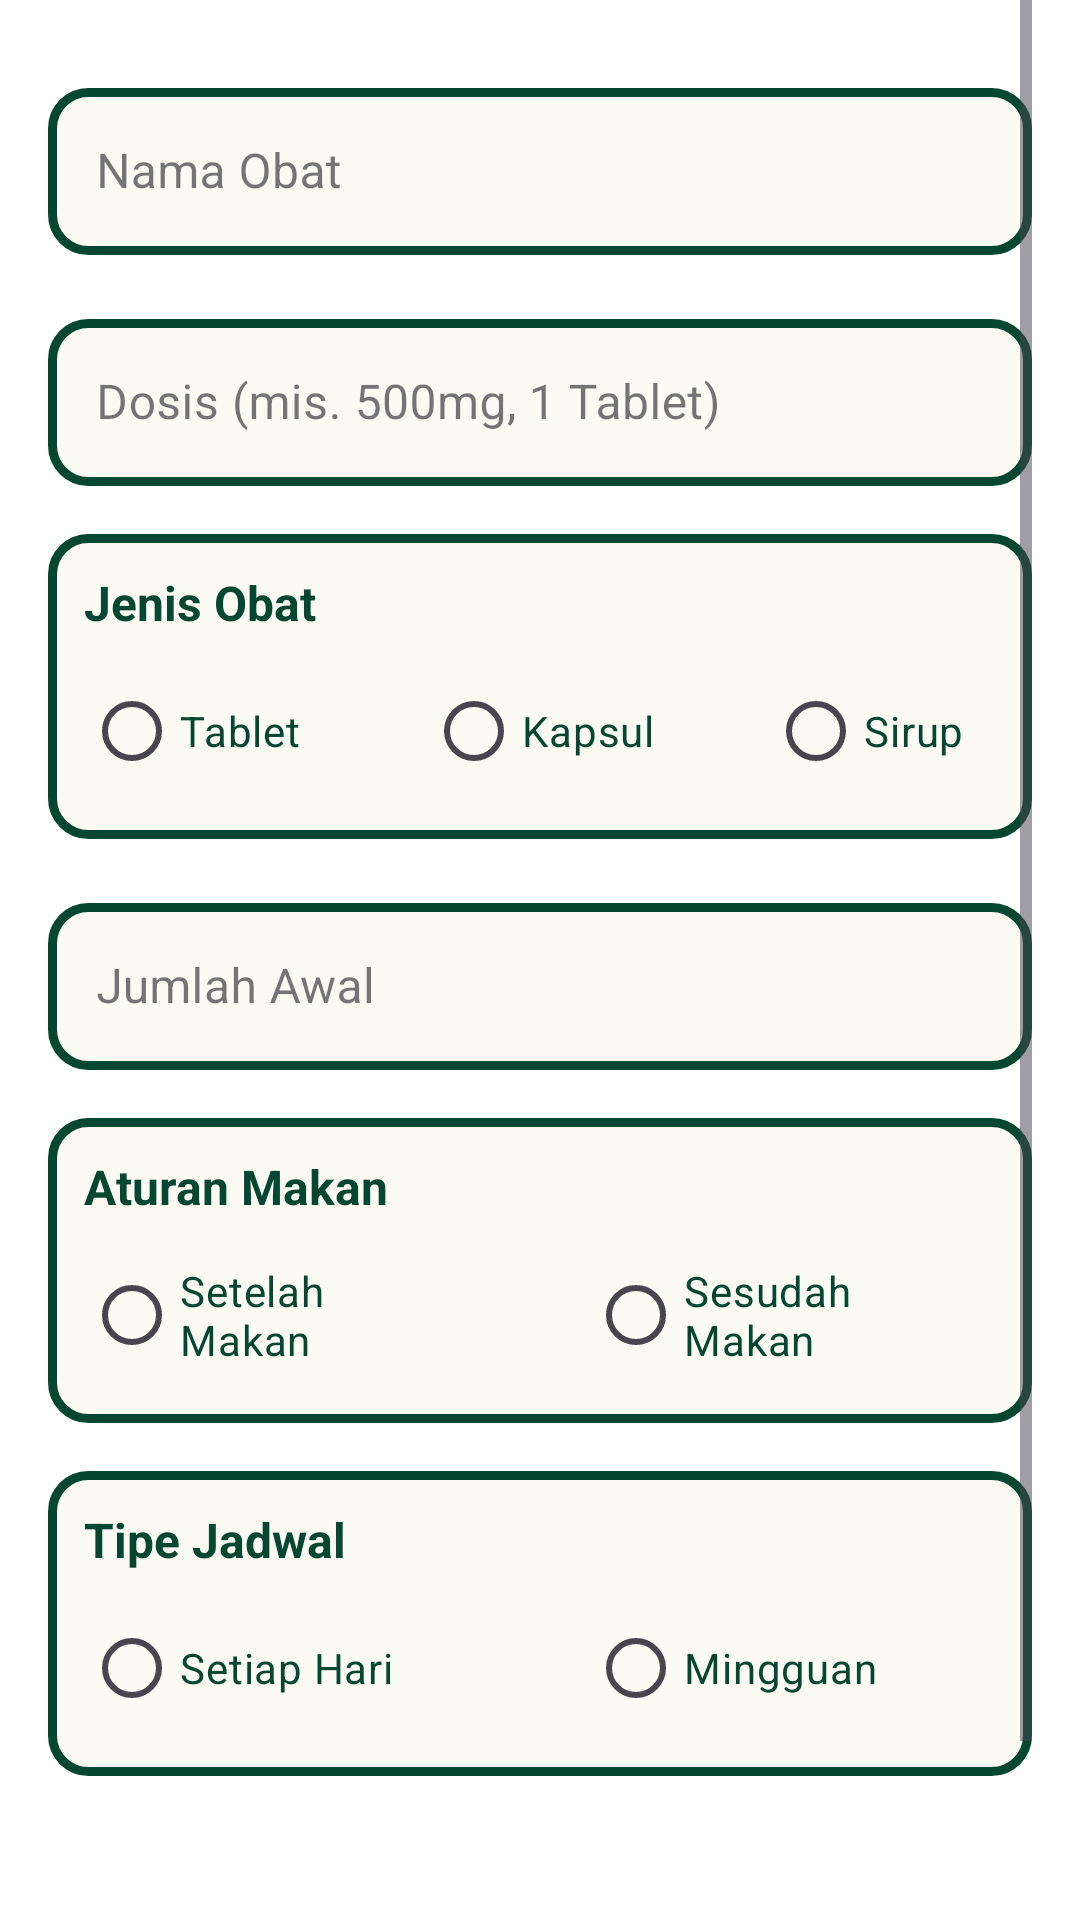

Here is an Android app screen rendered from its layout file. Give the layout XML and the strings, colors and styles it references.
<!-- AndroidManifest.xml: application theme Theme.MedRemind -->
<!-- res/layout/fragment_add_obat.xml -->
<?xml version="1.0" encoding="utf-8"?>
<ScrollView xmlns:android="http://schemas.android.com/apk/res/android"
    xmlns:app="http://schemas.android.com/apk/res-auto"
    xmlns:tools="http://schemas.android.com/tools"
    android:layout_width="match_parent"
    android:layout_height="match_parent"
    android:background="@android:color/white"
    android:paddingStart="16dp"
    android:paddingEnd="16dp"
    android:paddingBottom="16dp"
    tools:context=".ui.fragment.AddObatFragment">

    <androidx.constraintlayout.widget.ConstraintLayout
        android:layout_width="match_parent"
        android:layout_height="wrap_content">

        <com.google.android.material.textfield.TextInputLayout
            android:id="@+id/til_nama_obat"
            style="@style/Widget.MaterialComponents.TextInputLayout.OutlinedBox"
            android:layout_width="0dp"
            android:layout_height="wrap_content"
            android:layout_marginTop="24dp"
            android:hint="Nama Obat"
            app:boxStrokeColor="@color/green"
            app:hintTextColor="@color/green"
            app:layout_constraintEnd_toEndOf="parent"
            app:layout_constraintStart_toStartOf="parent"
            app:layout_constraintTop_toTopOf="parent">

            <com.google.android.material.textfield.TextInputEditText
                android:id="@+id/et_nama_obat"
                android:layout_width="match_parent"
                android:layout_height="wrap_content"
                android:background="@drawable/border_layout_obat"
                android:inputType="textCapWords"
                android:maxLines="1" />
        </com.google.android.material.textfield.TextInputLayout>

        <com.google.android.material.textfield.TextInputLayout
            android:id="@+id/til_dosis_obat"
            style="@style/Widget.MaterialComponents.TextInputLayout.OutlinedBox"
            android:layout_width="0dp"
            android:layout_height="wrap_content"
            android:layout_marginTop="16dp"
            android:hint="Dosis (mis. 500mg, 1 Tablet)"
            app:boxStrokeColor="@color/green"
            app:hintTextColor="@color/green"
            app:layout_constraintEnd_toEndOf="parent"
            app:layout_constraintStart_toStartOf="parent"
            app:layout_constraintTop_toBottomOf="@+id/til_nama_obat">

            <com.google.android.material.textfield.TextInputEditText
                android:id="@+id/et_dosis_obat"
                android:layout_width="match_parent"
                android:layout_height="wrap_content"
                android:background="@drawable/border_layout_obat"
                android:inputType="text"
                android:maxLines="1" />
        </com.google.android.material.textfield.TextInputLayout>

        <LinearLayout
            android:id="@+id/input_jenis_obat"
            android:layout_width="match_parent"
            android:layout_height="wrap_content"
            android:layout_marginTop="16dp"
            android:background="@drawable/border_layout_obat"
            android:orientation="vertical"
            android:padding="12dp"
            app:layout_constraintStart_toStartOf="parent"
            app:layout_constraintTop_toBottomOf="@+id/til_dosis_obat">

            <TextView
                android:id="@+id/tv_jenis_obat"
                android:layout_width="wrap_content"
                android:layout_height="wrap_content"
                android:text="Jenis Obat"
                android:textColor="@color/green"
                android:textSize="16sp"
                android:textStyle="bold" />

            <RadioGroup
                android:id="@+id/rg_jenis_obat"
                android:layout_width="match_parent"
                android:layout_height="wrap_content"
                android:layout_marginTop="8dp"
                android:orientation="horizontal">

                <RadioButton
                    android:id="@+id/rb_tablet"
                    android:layout_width="100dp"
                    android:layout_height="wrap_content"
                    android:layout_marginEnd="14dp"
                    android:text="Tablet"
                    android:textColor="@color/green" />

                <RadioButton
                    android:id="@+id/rb_kapsul"
                    android:layout_width="100dp"
                    android:layout_height="wrap_content"
                    android:layout_marginEnd="14dp"
                    android:text="Kapsul"
                    android:textColor="@color/green" />

                <RadioButton
                    android:id="@+id/rb_sirup"
                    android:layout_width="100dp"
                    android:layout_height="wrap_content"
                    android:text="Sirup"
                    android:textColor="@color/green" />
            </RadioGroup>
        </LinearLayout>

        <com.google.android.material.textfield.TextInputLayout
            android:id="@+id/til_jumlah"
            style="@style/Widget.MaterialComponents.TextInputLayout.OutlinedBox"
            android:layout_width="0dp"
            android:layout_height="wrap_content"
            android:layout_marginTop="16dp"
            android:hint="Jumlah Awal"
            app:boxStrokeColor="@color/green"
            app:hintTextColor="@color/green"
            app:layout_constraintEnd_toEndOf="parent"
            app:layout_constraintStart_toStartOf="parent"
            app:layout_constraintTop_toBottomOf="@+id/input_jenis_obat">

            <com.google.android.material.textfield.TextInputEditText
                android:id="@+id/et_jumlah"
                android:layout_width="match_parent"
                android:layout_height="wrap_content"
                android:background="@drawable/border_layout_obat"
                android:inputType="number"
                android:maxLines="1" />
        </com.google.android.material.textfield.TextInputLayout>

        <LinearLayout
            android:id="@+id/cont_aturan"
            android:layout_width="match_parent"
            android:layout_height="wrap_content"
            android:orientation="vertical"
            android:padding="12dp"
            android:layout_marginTop="16dp"
            android:background="@drawable/border_layout_obat"
            app:layout_constraintStart_toStartOf="parent"
            app:layout_constraintTop_toBottomOf="@+id/til_jumlah" >

            <TextView
                android:id="@+id/til_aturan"
                android:layout_width="wrap_content"
                android:layout_height="wrap_content"
                android:text="Aturan Makan"
                android:textColor="@color/green"
                android:textSize="16sp"
                android:textStyle="bold" />

            <RadioGroup
                android:id="@+id/rg_aturan"
                android:layout_width="wrap_content"
                android:layout_height="wrap_content"
                android:layout_marginTop="8dp"
                android:orientation="horizontal">

                <RadioButton
                    android:id="@+id/rb_setelah_makan"
                    android:layout_width="120dp"
                    android:layout_height="wrap_content"
                    android:layout_marginEnd="48dp"
                    android:text="Setelah Makan"
                    android:textColor="@color/green" />

                <RadioButton
                    android:id="@+id/rb_sesudah_makan"
                    android:layout_width="120dp"
                    android:layout_height="wrap_content"
                    android:text="Sesudah Makan"
                    android:textColor="@color/green" />
            </RadioGroup>
        </LinearLayout>

        <LinearLayout
            android:id="@+id/cont_tipe_jadwal"
            android:layout_width="match_parent"
            android:layout_height="wrap_content"
            android:orientation="vertical"
            android:layout_marginTop="16dp"
            android:padding="12dp"
            android:background="@drawable/border_layout_obat"
            app:layout_constraintStart_toStartOf="parent"
            app:layout_constraintTop_toBottomOf="@+id/cont_aturan">

            <TextView
                android:id="@+id/tv_tipe_jadwal"
                android:layout_width="wrap_content"
                android:layout_height="wrap_content"
                android:text="Tipe Jadwal"
                android:textColor="@color/green"
                android:textSize="16sp"
                android:textStyle="bold" />

            <RadioGroup
                android:id="@+id/rg_tipe_jadwal"
                android:layout_width="wrap_content"
                android:layout_height="wrap_content"
                android:layout_marginTop="8dp"
                android:orientation="horizontal">

                <RadioButton
                    android:id="@+id/rb_daily"
                    android:layout_width="120dp"
                    android:layout_height="wrap_content"
                    android:layout_marginEnd="48dp"
                    android:text="Setiap Hari"
                    android:textColor="@color/green" />

                <RadioButton
                    android:id="@+id/rb_weekly"
                    android:layout_width="120dp"
                    android:layout_height="wrap_content"
                    android:text="Mingguan"
                    android:textColor="@color/green" />
            </RadioGroup>
        </LinearLayout>


        <com.google.android.material.button.MaterialButton
            android:id="@+id/btn_selanjutnya"
            android:layout_width="0dp"
            android:layout_height="wrap_content"
            android:layout_marginTop="32dp"
            android:layout_marginBottom="16dp"
            android:backgroundTint="@color/green"
            android:text="Selanjutnya"
            android:textColor="@android:color/white"
            android:textStyle="bold"
            app:cornerRadius="12dp"
            app:iconPadding="8dp"
            app:iconTint="@android:color/white"
            app:layout_constraintBottom_toBottomOf="parent"
            app:layout_constraintEnd_toEndOf="parent"
            app:layout_constraintStart_toStartOf="parent"
            app:layout_constraintTop_toBottomOf="@+id/cont_tipe_jadwal" />

    </androidx.constraintlayout.widget.ConstraintLayout>
</ScrollView>
<!-- resources referenced by this layout -->
<resources>
  <color name="green">#064731</color>
  <!-- drawable border_layout_obat (drawable) -->
  <?xml version="1.0" encoding="utf-8"?>
  <shape xmlns:android="http://schemas.android.com/apk/res/android"
      android:shape="rectangle">
  
      
      <solid android:color="@color/white_checked" />
  
      
      <stroke
          android:width="3dp"
          android:color="@color/green" /> 
  
      
      <corners android:radius="12dp" />
  
  </shape>
  <style name="Theme.MedRemind" parent="Base.Theme.MedRemind" />
  <color name="white_checked">#FBFAF3</color>
  <style name="Base.Theme.MedRemind" parent="Theme.Material3.DayNight.NoActionBar">
          
          
      </style>
</resources>
